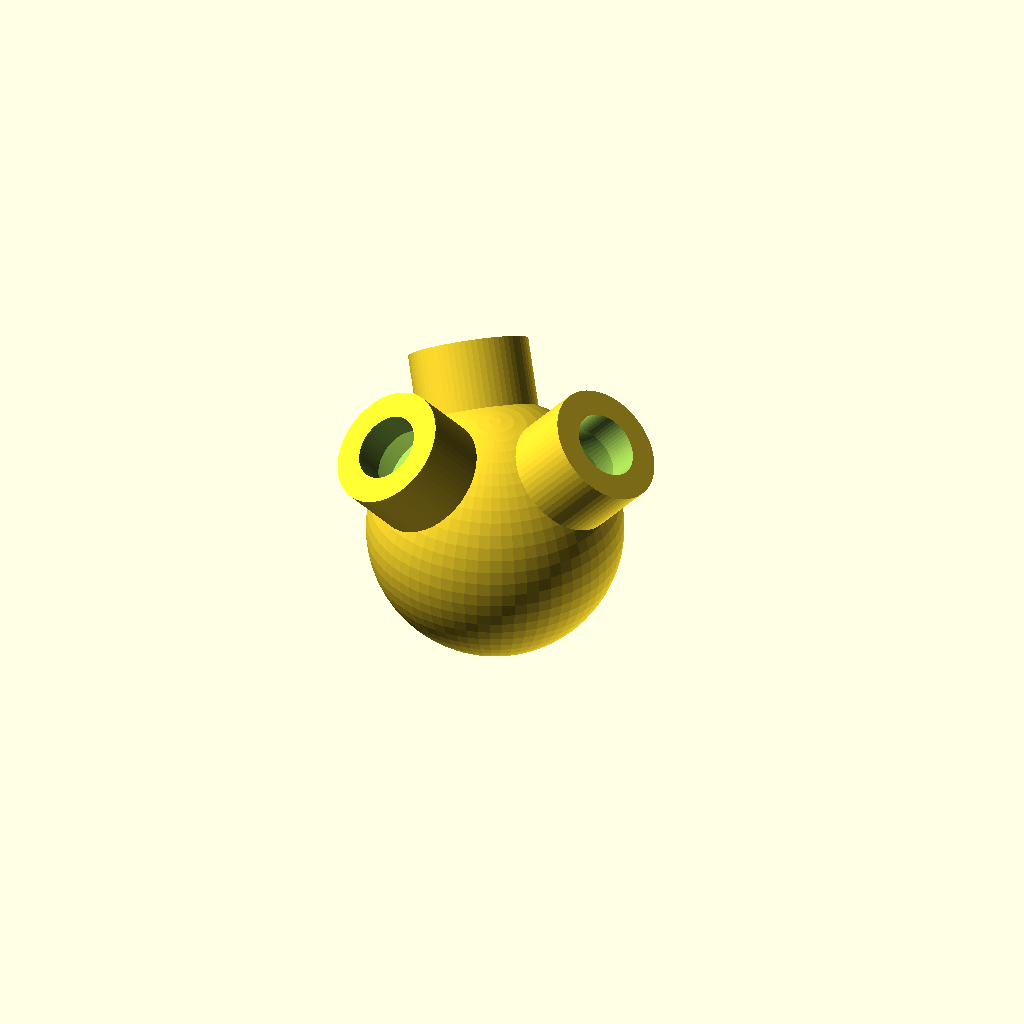
Cell 1 — every parameter at its default value.
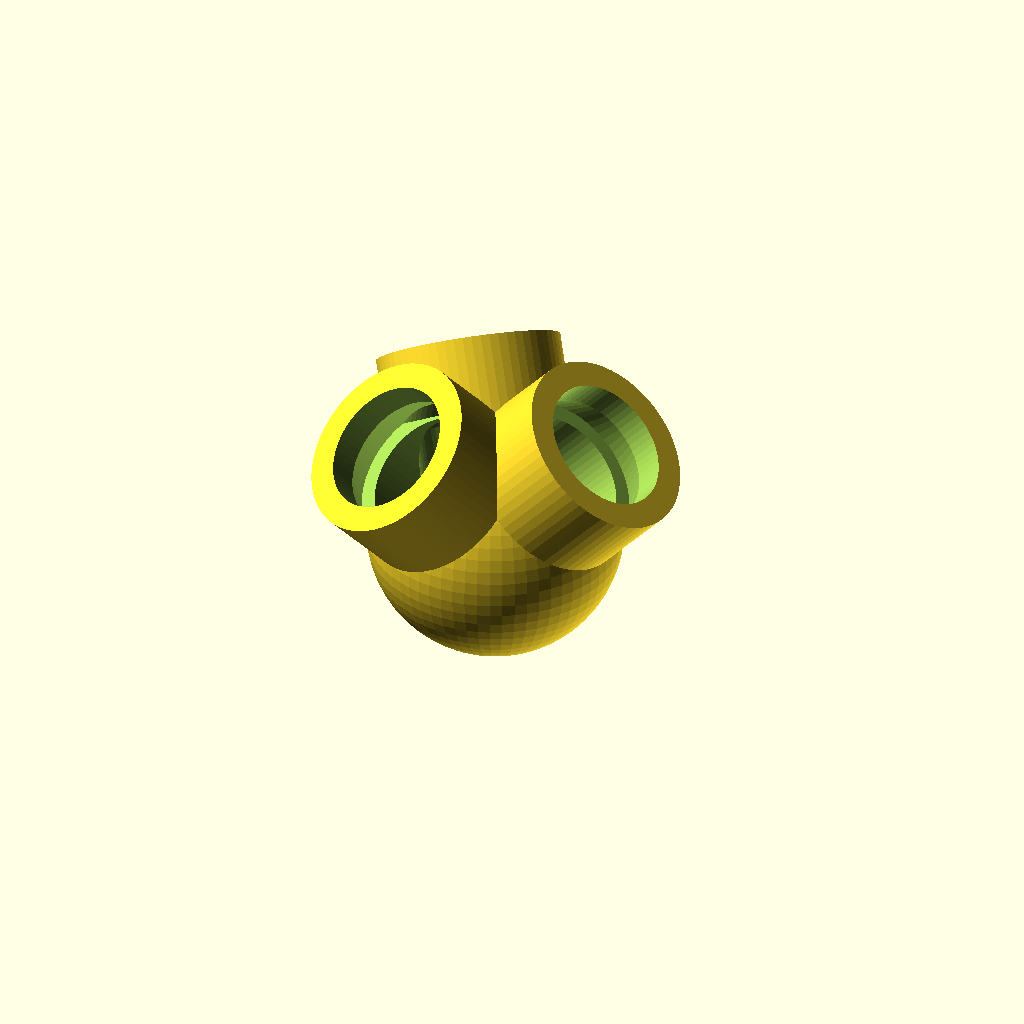
Cell 2: strut_d = 12 (everything else at default).
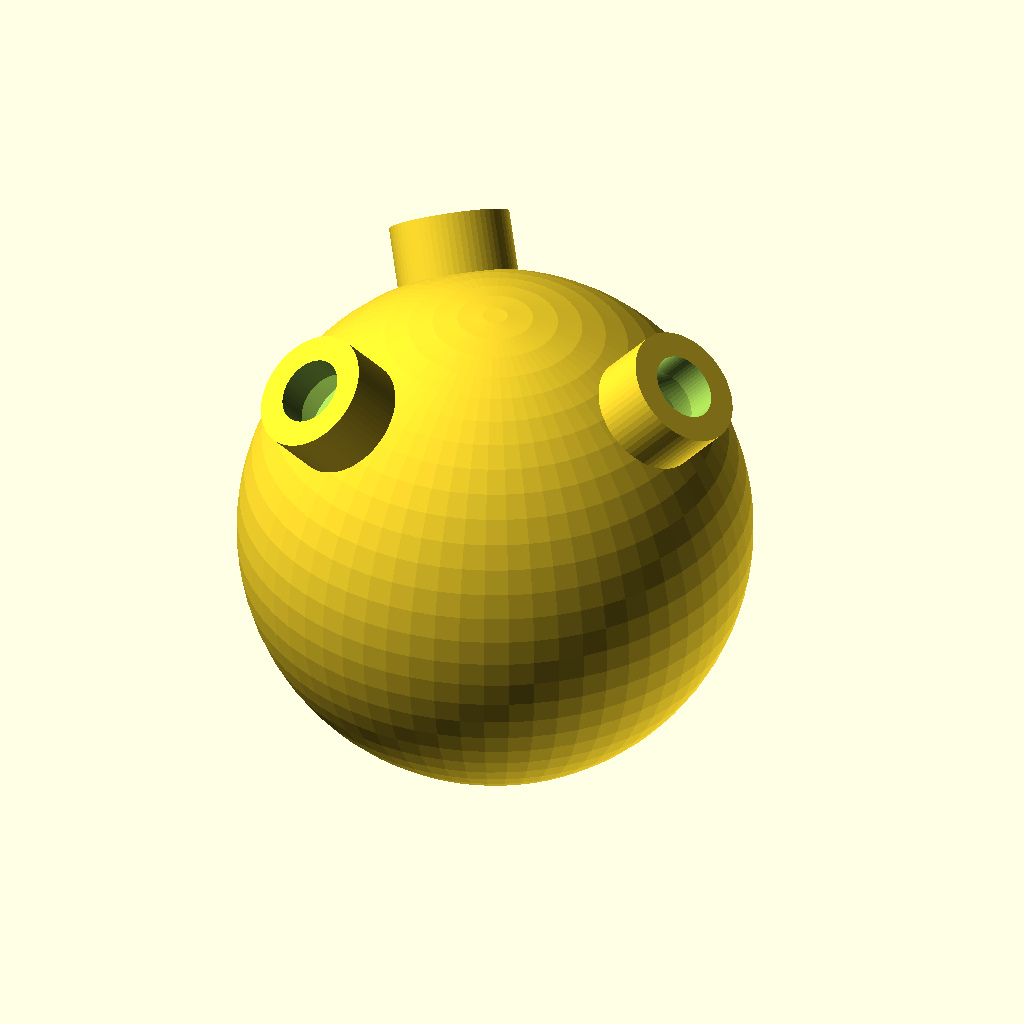
Cell 3: hub_r = 24 (everything else at default).
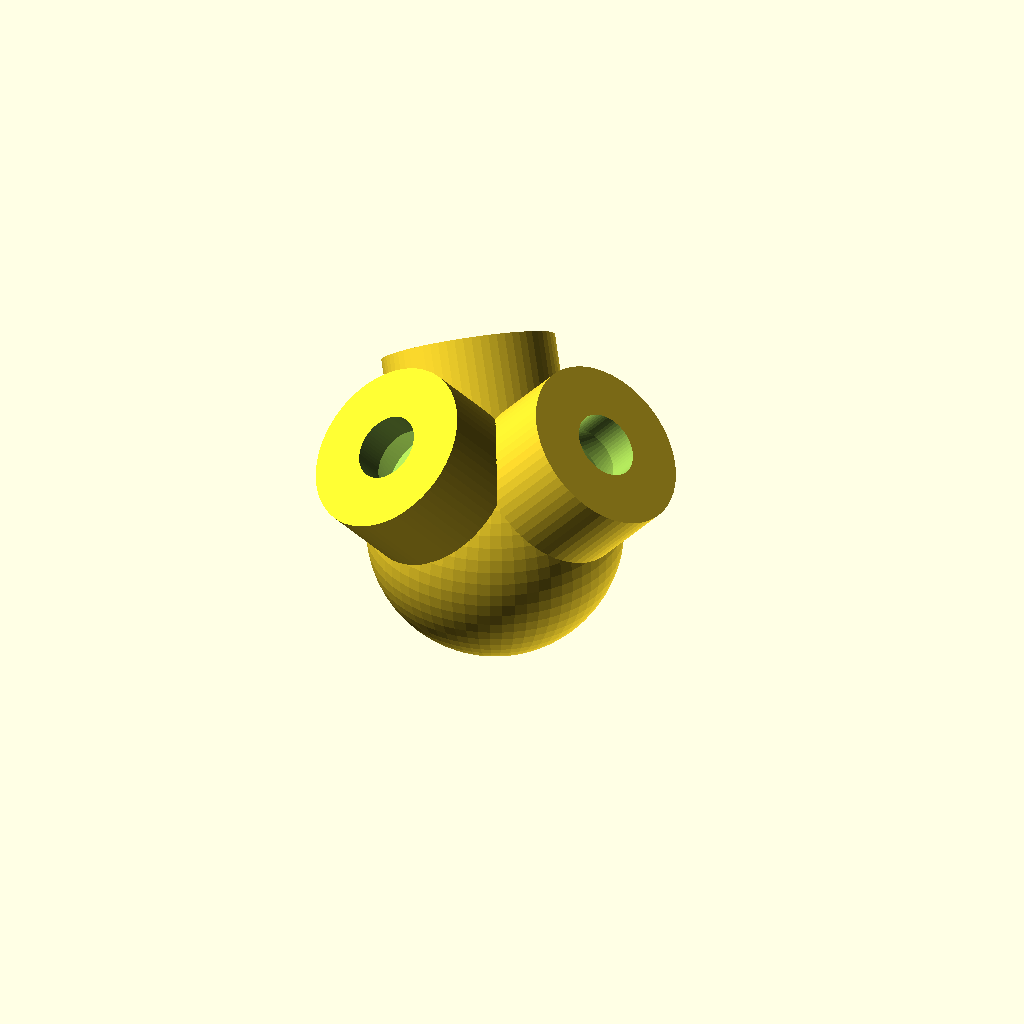
Cell 4: the same model with wall = 5.
One fixed orthographic camera (rotation 55°, 0°, 25°; colour scheme Cornfield) for every cell.
OpenSCAD source file kite-corners/kite_corner.scad:
// ═══════════════════════════════════════════════════════════════
// Tetrahedral Kite Corner Hub
// ═══════════════════════════════════════════════════════════════
// A 3D-printed 3-way corner connector for tetrahedral kite cells
// (Alexander Graham Bell's tetrahedral kite, 1899–1903).
//
// This is a SEPARATE, standalone hobby project — not part of the
// VINDSNURR wind rotor. It is only related by a shared structural
// idea (fully triangulated frames). See ../docs/kite-comparison.html
// for that comparison.
//
// One hub design. Every vertex of a tetrahedral kite cell is
// identical, so print this same part for every corner.
//
// A single tetrahedral cell needs 4 of these hubs and 6 struts.
// A multi-cell kite (e.g. the classic 10-cell arrangement described
// in README.md) uses the same 3-socket hub at every vertex — cells
// share a vertex by using one hub's sockets for struts belonging to
// different cells, same as the tied-string joints in a straw-built kite.
//
// PRINT SETTINGS:
//   Material    : PLA (kites are light-load; PETG if outdoor storage)
//   Infill      : 15–20% — this is a low-load hobby part, not structural like VINDSNURR
//   Layer height: 0.2mm
//   Walls       : 2 perimeters minimum
//   Supports    : not required — sockets open downward/outward, no overhangs
// ═══════════════════════════════════════════════════════════════

// ── Parameters ─────────────────────────────────────────────────
strut_d     = 6.0;   // mm — strut outer diameter (dowel, fiberglass, or carbon rod)
strut_tol   = 0.3;   // mm — socket clearance (slip fit; adjust per printer)
strut_depth = 16.0;  // mm — socket depth into hub body

hub_r       = 12.0;  // mm — hub sphere body radius
wall        = 2.5;   // mm — minimum wall thickness

$fn = 64;  // increase to 128 for final print

// ── Derived ────────────────────────────────────────────────────
strut_socket_d = strut_d + strut_tol;

// ── Rod directions from hub centre (unit vectors) ───────────────
// Three sockets symmetric about the vertical axis, spaced 120°
// apart in azimuth, tilted so every pair is at the tetrahedral
// vertex angle: arccos(1/3) ≈ 70.53°.
socket_dirs = [
    [ 0.666667,  0.000000, 0.745356],
    [-0.333333,  0.577350, 0.745356],
    [-0.333333, -0.577350, 0.745356],
];

// ── Utility: orient socket opening toward a direction vector ────
module point_toward(dir) {
    lon = atan2(dir[0], dir[2]);
    lat = -atan2(dir[1], sqrt(dir[0]*dir[0] + dir[2]*dir[2]));
    rotate([lat, 0, 0])
    rotate([0, lon, 0])
    children();
}

// ── Strut socket (negative volume — subtracted from hub) ────────
module strut_socket(dir) {
    point_toward(dir) {
        cylinder(h = hub_r + strut_depth, d = strut_socket_d);
        // Entry chamfer for easier strut insertion
        translate([0, 0, hub_r - 1.5])
            cylinder(h = 3.5, d1 = strut_socket_d + 3, d2 = strut_socket_d);
    }
}

// ── Collar reinforcement around each strut socket ────────────────
module strut_collar(dir) {
    point_toward(dir) {
        difference() {
            cylinder(h = hub_r + 5, d = strut_socket_d + wall * 2);
            cylinder(h = hub_r + 6, d = strut_socket_d);
        }
    }
}

// ── Main hub ────────────────────────────────────────────────────
module kite_corner() {
    difference() {
        union() {
            sphere(r = hub_r);
            for (dir = socket_dirs) strut_collar(dir);
        }
        for (dir = socket_dirs) strut_socket(dir);
    }
}

// ── Render ──────────────────────────────────────────────────────
kite_corner();

// ── Quick-reference ─────────────────────────────────────────────
// Strut sockets: 3, each at 6.3mm diameter × 16mm deep (adjust strut_tol if needed)
// Angle between any two sockets: 70.53° (tetrahedral vertex angle)
// Print qty: 4 per single tetrahedral cell (one per vertex)
Parameter table extracted from the source (name, type, default, range or options):
strut_d: number, default 6
strut_tol: number, default 0.3
strut_depth: number, default 16
hub_r: number, default 12
wall: number, default 2.5
